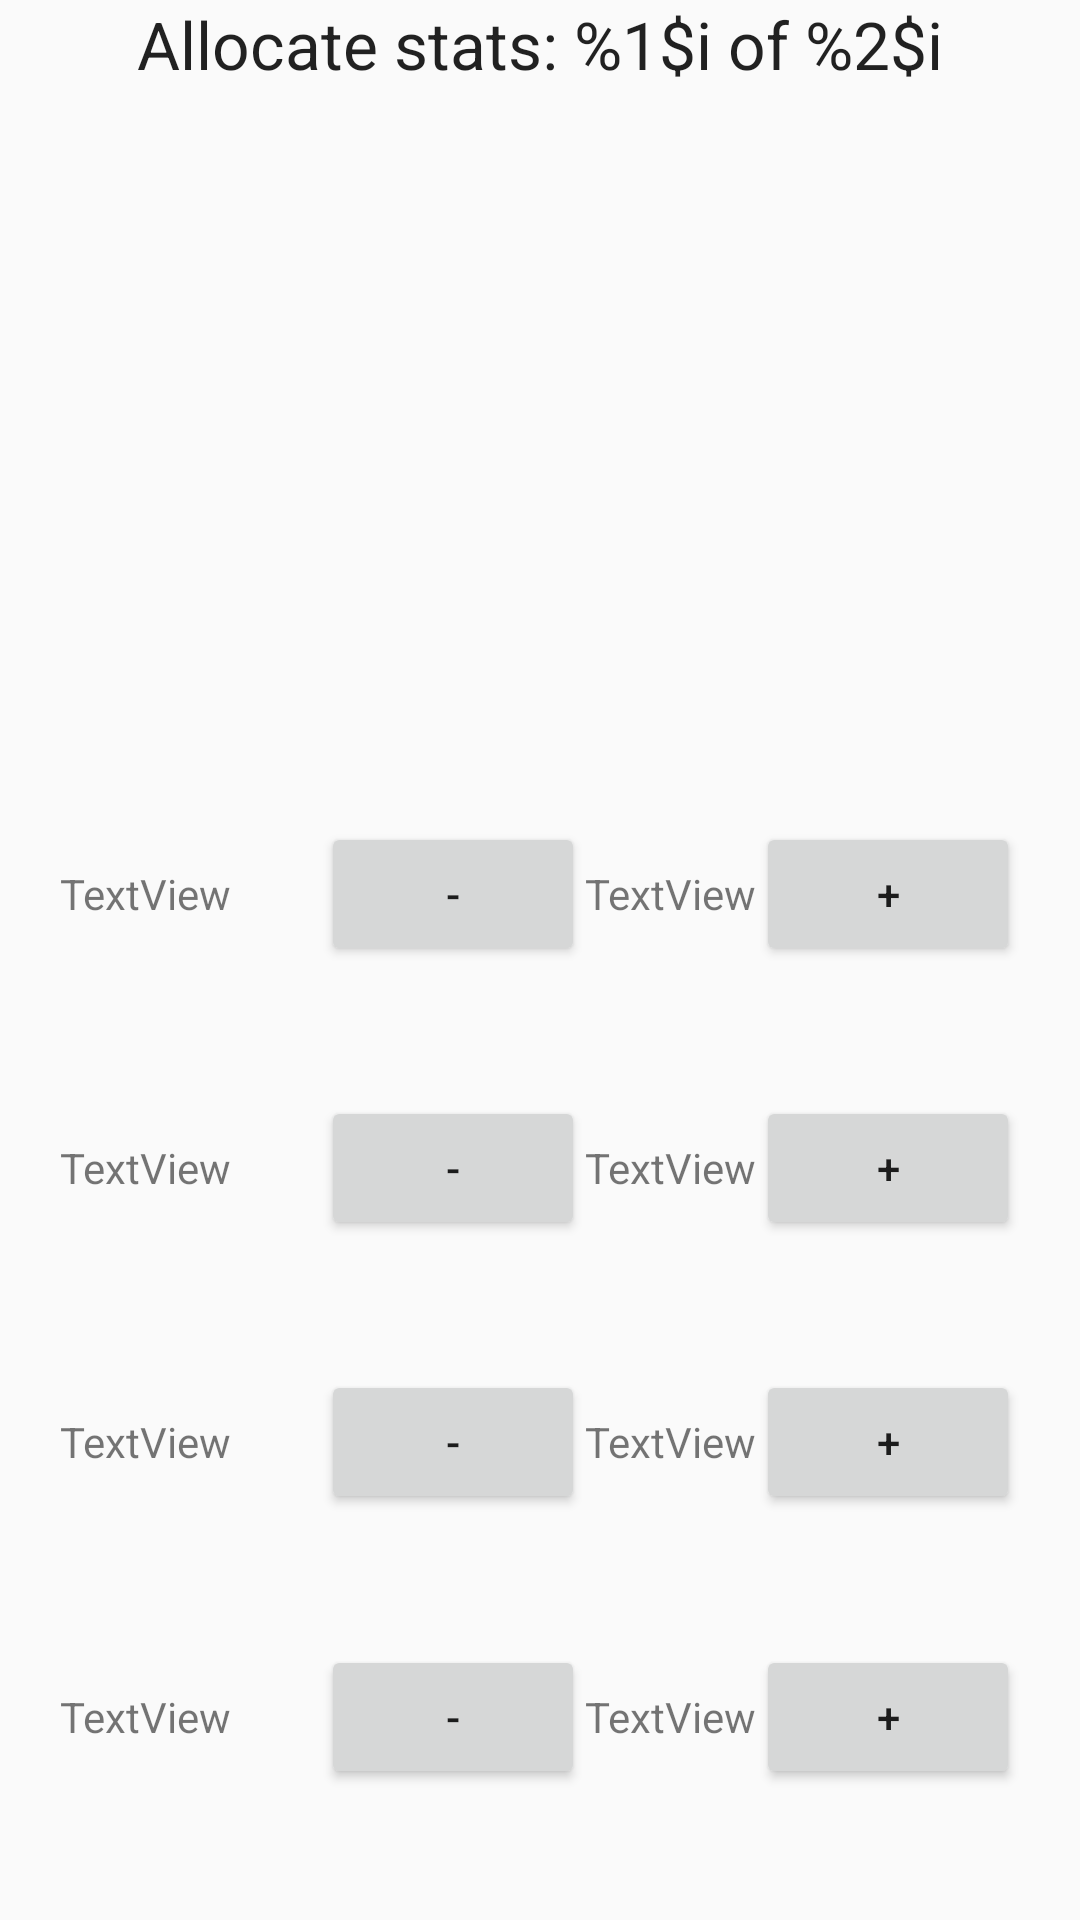

Reconstruct the res/layout file that produces this screen, plus the resources it refers to.
<!-- AndroidManifest.xml: application theme AppTheme -->
<!-- res/layout/fragment_allocate_stats.xml -->
<?xml version="1.0" encoding="utf-8"?>
<LinearLayout xmlns:android="http://schemas.android.com/apk/res/android"
    xmlns:app="http://schemas.android.com/apk/res-auto"
    xmlns:tools="http://schemas.android.com/tools"
    android:layout_width="match_parent"
    android:layout_height="match_parent"
    android:orientation="vertical">

    <TextView
        android:id="@+id/textView"
        android:layout_width="match_parent"
        android:layout_height="0dp"
        android:layout_weight="1"
        android:text="@string/allocate_title"
        android:textAlignment="center"
        android:textAppearance="@android:style/TextAppearance.Material.Large" />

    <ImageView
        android:id="@+id/imageView2"
        android:layout_width="match_parent"
        android:layout_height="0dp"
        android:layout_weight="1"
        tools:srcCompat="@tools:sample/avatars[10]" />

    <android.support.constraint.ConstraintLayout
        android:layout_width="match_parent"
        android:layout_height="0dp"
        android:layout_weight="1">

    </android.support.constraint.ConstraintLayout>

    <LinearLayout
        android:layout_width="match_parent"
        android:layout_height="0dp"
        android:layout_weight="1"
        android:gravity="center_horizontal"
        android:orientation="horizontal">

        <TextView
            android:id="@+id/textView2"
            android:layout_width="wrap_content"
            android:layout_height="wrap_content"
            android:paddingRight="30dp"
            android:text="TextView" />

        <Button
            android:id="@+id/button2"
            android:layout_width="wrap_content"
            android:layout_height="wrap_content"
            android:text="-" />

        <TextView
            android:id="@+id/textView3"
            android:layout_width="wrap_content"
            android:layout_height="wrap_content"
            android:text="TextView" />

        <Button
            android:id="@+id/button3"
            android:layout_width="wrap_content"
            android:layout_height="wrap_content"
            android:text="+" />
    </LinearLayout>

    <LinearLayout
        android:layout_width="match_parent"
        android:layout_height="0dp"
        android:layout_weight="1"
        android:gravity="center_horizontal"
        android:orientation="horizontal">

        <TextView
            android:id="@+id/textView10"
            android:layout_width="wrap_content"
            android:layout_height="wrap_content"
            android:paddingRight="30dp"
            android:text="TextView" />

        <Button
            android:id="@+id/button10"
            android:layout_width="wrap_content"
            android:layout_height="wrap_content"
            android:text="-" />

        <TextView
            android:id="@+id/textView11"
            android:layout_width="wrap_content"
            android:layout_height="wrap_content"
            android:text="TextView" />

        <Button
            android:id="@+id/button11"
            android:layout_width="wrap_content"
            android:layout_height="wrap_content"
            android:text="+" />
    </LinearLayout>

    <LinearLayout
        android:layout_width="match_parent"
        android:layout_height="0dp"
        android:layout_weight="1"
        android:gravity="center_horizontal"
        android:orientation="horizontal">

        <TextView
            android:id="@+id/textView12"
            android:layout_width="wrap_content"
            android:layout_height="wrap_content"
            android:paddingRight="30dp"
            android:text="TextView" />

        <Button
            android:id="@+id/button12"
            android:layout_width="wrap_content"
            android:layout_height="wrap_content"
            android:text="-" />

        <TextView
            android:id="@+id/textView13"
            android:layout_width="wrap_content"
            android:layout_height="wrap_content"
            android:text="TextView" />

        <Button
            android:id="@+id/button13"
            android:layout_width="wrap_content"
            android:layout_height="wrap_content"
            android:text="+" />
    </LinearLayout>

    <LinearLayout
        android:layout_width="match_parent"
        android:layout_height="0dp"
        android:layout_weight="1"
        android:gravity="center_horizontal"
        android:orientation="horizontal">

        <TextView
            android:id="@+id/textView14"
            android:layout_width="wrap_content"
            android:layout_height="wrap_content"
            android:paddingRight="30dp"
            android:text="TextView" />

        <Button
            android:id="@+id/button14"
            android:layout_width="wrap_content"
            android:layout_height="wrap_content"
            android:text="-" />

        <TextView
            android:id="@+id/textView15"
            android:layout_width="wrap_content"
            android:layout_height="wrap_content"
            android:text="TextView" />

        <Button
            android:id="@+id/button15"
            android:layout_width="wrap_content"
            android:layout_height="wrap_content"
            android:text="+" />
    </LinearLayout>

</LinearLayout>
<!-- resources referenced by this layout -->
<resources>
  <string name="allocate_title">Allocate stats: %1$i of %2$i</string>
  <style name="AppTheme" parent="Theme.AppCompat.Light.DarkActionBar">
          
          <item name="colorPrimary">@color/colorPrimary</item>
          <item name="colorPrimaryDark">@color/colorPrimaryDark</item>
          <item name="colorAccent">@color/colorAccent</item>
      </style>
  <color name="colorPrimary">#008577</color>
  <color name="colorPrimaryDark">#00574B</color>
  <color name="colorAccent">#D81B60</color>
</resources>
